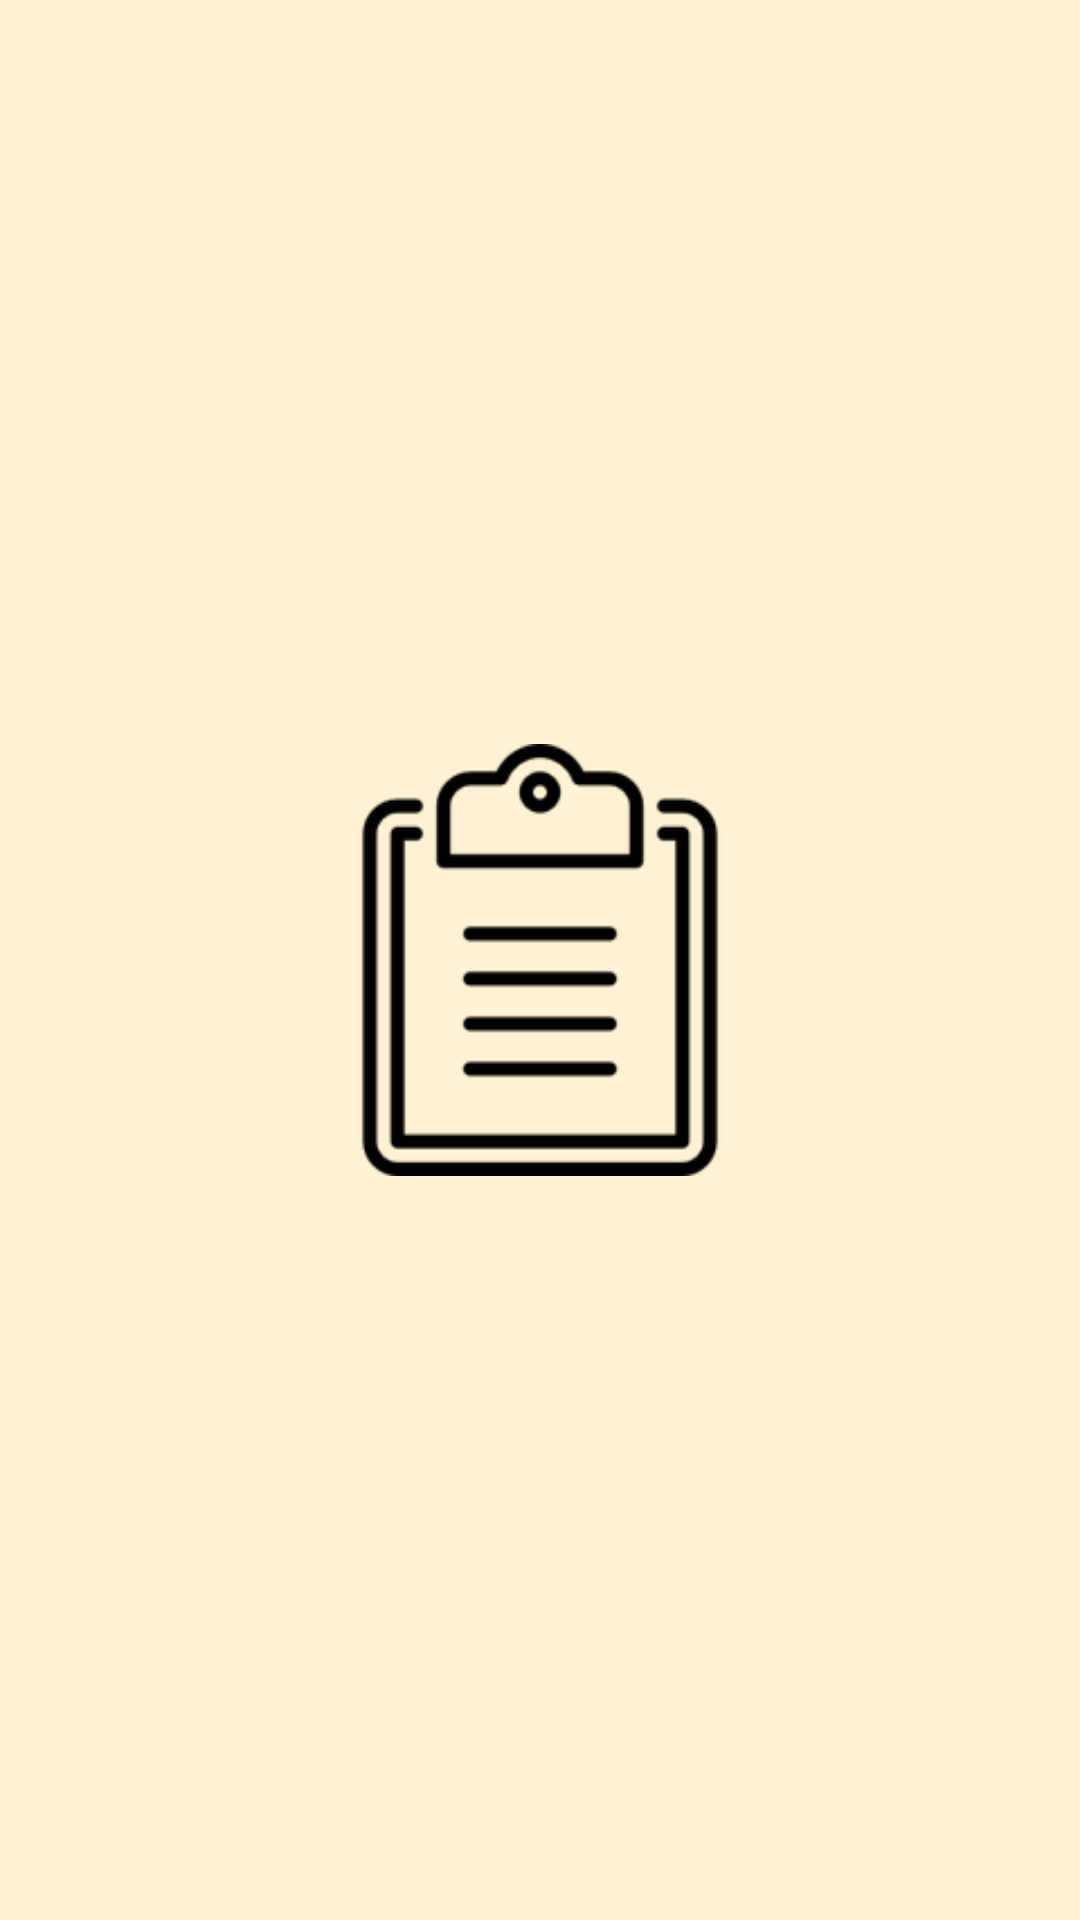

The Android layout XML behind this screen, and the referenced resources:
<!-- AndroidManifest.xml: application theme Theme.Proj_memo_aos -->
<!-- res/layout/activity_splash.xml -->
<?xml version="1.0" encoding="utf-8"?>
<layout xmlns:android="http://schemas.android.com/apk/res/android"
    xmlns:app="http://schemas.android.com/apk/res-auto"
    xmlns:tools="http://schemas.android.com/tools">

    <data>
        <variable
            name="viewModel"
            type="com.example.proj_memo_aos.viewmodel.SplashViewModel" />

        <import type="android.view.View" />
    </data>


    <androidx.constraintlayout.widget.ConstraintLayout
        android:layout_width="match_parent"
        android:layout_height="match_parent"
        android:background="#FFF2D5">

        <ImageView
            android:layout_width="0dp"
            android:layout_height="0dp"
            android:src="@drawable/splashimg"
            app:layout_constraintWidth_percent="0.4"
            app:layout_constraintHeight_percent="0.4"
            app:layout_constraintBottom_toBottomOf="parent"
            app:layout_constraintEnd_toEndOf="parent"
            app:layout_constraintHorizontal_bias="0.5"
            app:layout_constraintStart_toStartOf="parent"
            app:layout_constraintTop_toTopOf="parent"
            app:layout_constraintVertical_bias="0.5" />

    </androidx.constraintlayout.widget.ConstraintLayout>

</layout>
<!-- resources referenced by this layout -->
<resources>
  <!-- drawable splashimg: png bitmap (drawable-hdpi, 2907 bytes) -->
  <style name="Theme.Proj_memo_aos" parent="Theme.AppCompat.Light.NoActionBar">
          <item name="windowActionBar">false</item>
          <item name="windowNoTitle">true</item>
  
          
          <item name="android:statusBarColor">@color/memoBackground</item>
          <item name="android:windowLightStatusBar">true</item>
      </style>
  <color name="memoBackground">#FFF2D5</color>
</resources>
